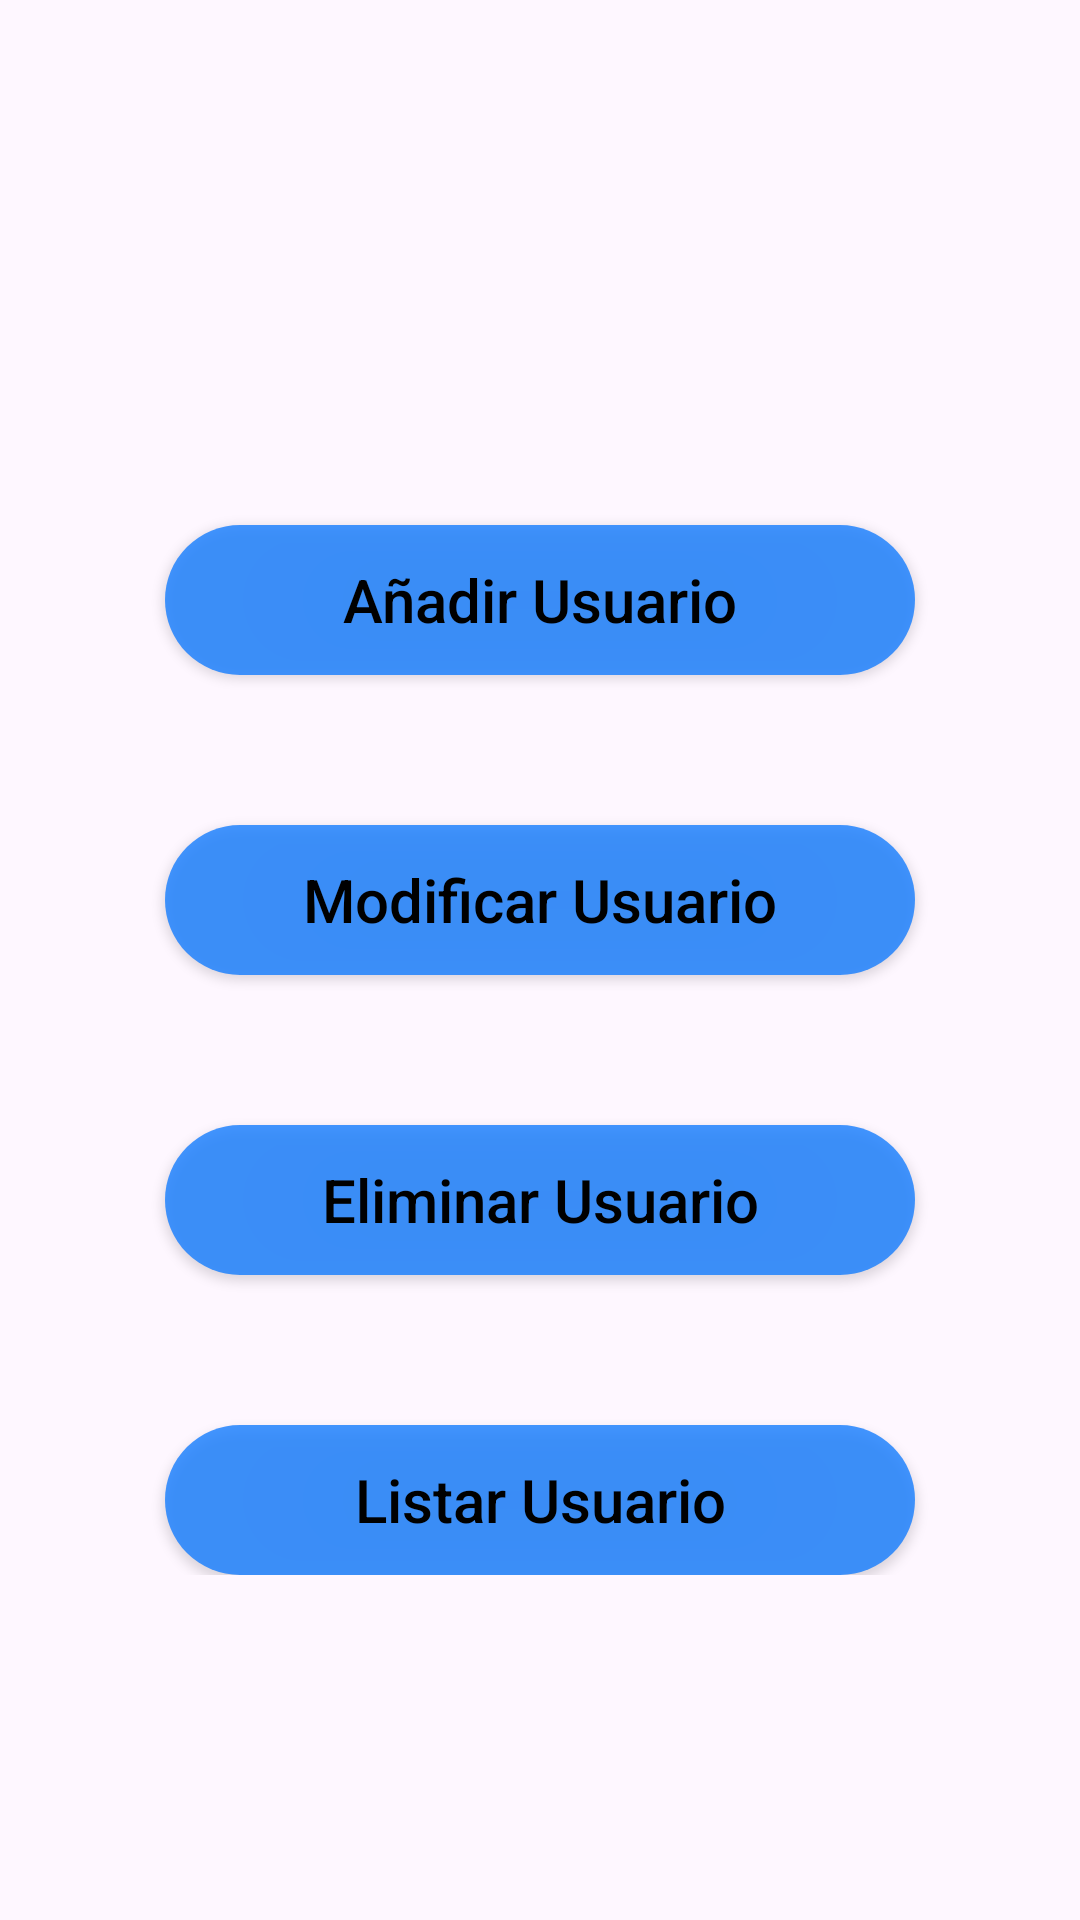

Here is an Android app screen rendered from its layout file. Give the layout XML and the strings, colors and styles it references.
<!-- AndroidManifest.xml: application theme Theme.BibliotecaTFG -->
<!-- res/layout/fragment_usuario_admin.xml -->
<?xml version="1.0" encoding="utf-8"?>
<FrameLayout xmlns:android="http://schemas.android.com/apk/res/android"
    xmlns:tools="http://schemas.android.com/tools"
    android:layout_width="match_parent"
    android:layout_height="match_parent"
    tools:context=".FragmentUsuarioAdmin">

    <LinearLayout
        android:layout_width="match_parent"
        android:layout_height="wrap_content"
        android:orientation="vertical"
        android:gravity="center">

        <androidx.appcompat.widget.AppCompatButton
            android:id="@+id/AñadirUsuario"
            android:layout_width="250dp"
            android:layout_height="50dp"
            android:layout_marginTop="175dp"
            android:background="@drawable/boton_azul"
            android:ems="10"
            android:layout_marginBottom="50dp"
            android:gravity="center"
            android:textSize="20dp"
            android:hint="Añadir Usuario"
            android:textColorHint="@color/negro" />

        <androidx.appcompat.widget.AppCompatButton
            android:id="@+id/ModificarUsuario"
            android:layout_width="250dp"
            android:layout_height="50dp"
            android:layout_marginBottom="50dp"
            android:background="@drawable/boton_azul"
            android:ems="10"
            android:gravity="center"
            android:textSize="20dp"
            android:hint="Modificar Usuario"
            android:textColorHint="@color/negro" />

        <androidx.appcompat.widget.AppCompatButton
            android:id="@+id/EliminarUsuario"
            android:layout_width="250dp"
            android:layout_marginBottom="50dp"

            android:layout_height="50dp"
            android:background="@drawable/boton_azul"
            android:ems="10"
            android:gravity="center"
            android:textSize="20dp"
            android:hint="Eliminar Usuario"
            android:inputType="textPassword"
            android:textColorHint="@color/negro" />

        <androidx.appcompat.widget.AppCompatButton
            android:id="@+id/ListarUsuario"
            android:layout_width="250dp"
            android:layout_height="50dp"
            android:background="@drawable/boton_azul"
            android:ems="10"
            android:gravity="center"
            android:textSize="20dp"
            android:hint="Listar Usuario"
            android:inputType="textPassword"
            android:textColorHint="@color/negro" />

    </LinearLayout>

</FrameLayout>
<!-- resources referenced by this layout -->
<resources>
  <color name="negro">#FF000000</color>
  <!-- drawable boton_azul (drawable) -->
  <?xml version="1.0" encoding="utf-8"?>
  <shape xmlns:android="http://schemas.android.com/apk/res/android"
      android:shape="rectangle"
      >
  
      <size
          android:width="300dp"
          android:height="100dp">
  
      </size>
  
      <corners
          android:radius="200dp">
  
      </corners>
  
  
  
      <solid
          android:color="#CB137DFF">
  
      </solid>
  </shape>
  <style name="Theme.BibliotecaTFG" parent="Base.Theme.BibliotecaTFG" />
  <style name="Base.Theme.BibliotecaTFG" parent="Theme.Material3.DayNight.NoActionBar">
          
          
  
          <item name="android:statusBarColor">@color/azul</item>
      </style>
  <color name="azul">#137DFF</color>
</resources>
